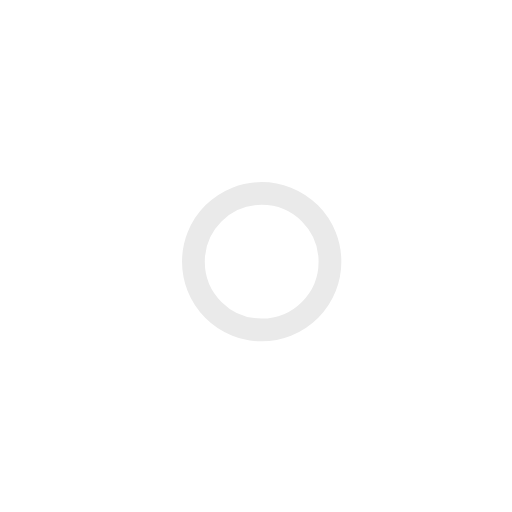
t = 0.00 s
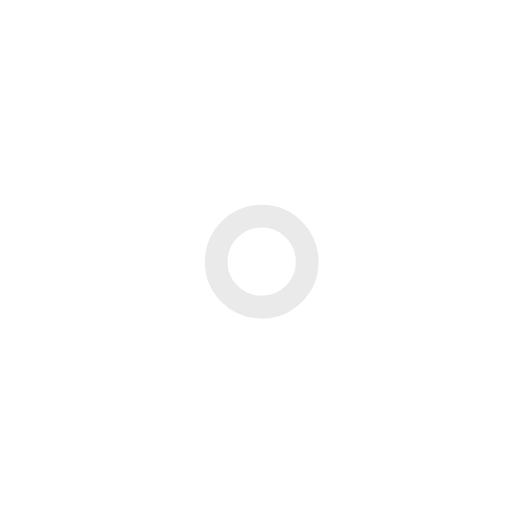
t = 1.00 s
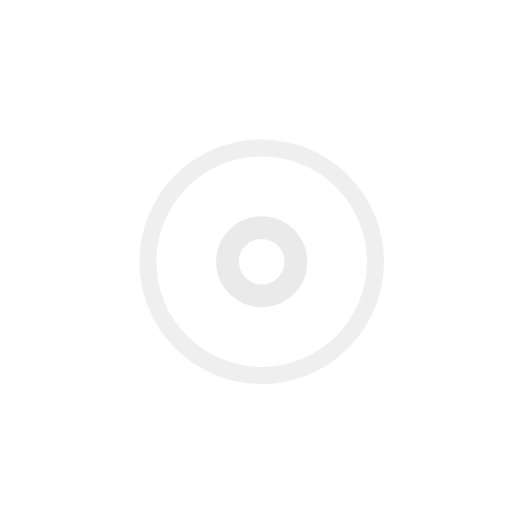
t = 2.25 s
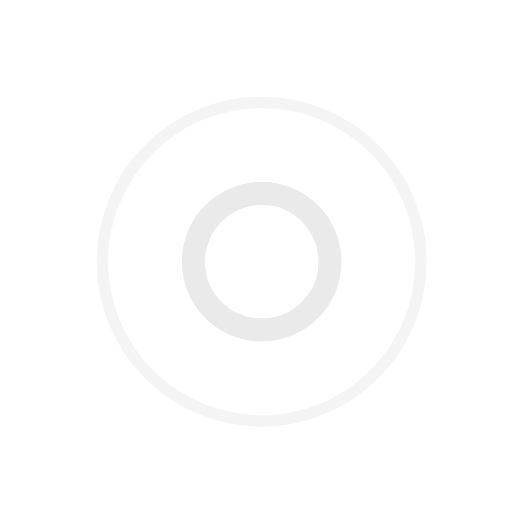
t = 3.00 s
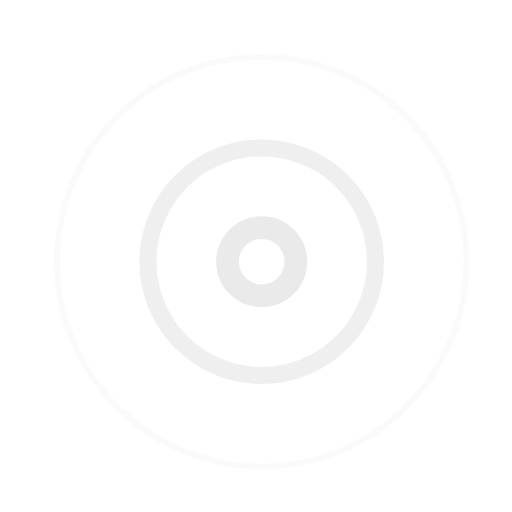
t = 3.75 s
t = 5.25 s: frame unchanged from t = 3.75 s, image omitted

The animated SVG that drew these frames (rendered in a browser with its animation timeline set to each time). Animation: 7 SMIL elements (animate=7); one cycle of 6.00 s, repeats indefinitely.

<!-- By Sam Herbert (@sherb), for everyone. More @ http://goo.gl/7AJzbL -->
<svg width="45" height="45" viewBox="0 0 45 45" xmlns="http://www.w3.org/2000/svg" stroke="#eaeaea">
    <g fill="none" fill-rule="evenodd" transform="translate(1 1)" stroke-width="2">
        <circle cx="22" cy="22" r="6" stroke-opacity="0">
            <animate attributeName="r"
                 begin="1.5s" dur="3s"
                 values="6;22"
                 calcMode="linear"
                 repeatCount="indefinite" />
            <animate attributeName="stroke-opacity"
                 begin="1.5s" dur="3s"
                 values="1;0" calcMode="linear"
                 repeatCount="indefinite" />
            <animate attributeName="stroke-width"
                 begin="1.5s" dur="3s"
                 values="2;0" calcMode="linear"
                 repeatCount="indefinite" />
        </circle>
        <circle cx="22" cy="22" r="6" stroke-opacity="0">
            <animate attributeName="r"
                 begin="3s" dur="3s"
                 values="6;22"
                 calcMode="linear"
                 repeatCount="indefinite" />
            <animate attributeName="stroke-opacity"
                 begin="3s" dur="3s"
                 values="1;0" calcMode="linear"
                 repeatCount="indefinite" />
            <animate attributeName="stroke-width"
                 begin="3s" dur="3s"
                 values="2;0" calcMode="linear"
                 repeatCount="indefinite" />
        </circle>
        <circle cx="22" cy="22" r="8">
            <animate attributeName="r"
                 begin="0s" dur="1.5s"
                 values="6;1;2;3;4;5;6"
                 calcMode="linear"
                 repeatCount="indefinite" />
        </circle>
    </g>
</svg>
